Run: headless pygame with SDL's dummy video driver; simulated clock (each Clock.tick advances the game by its frame time, no real sleeping); random seed 0; keys injected as events and as key.get_pressed() state; no mouse input.
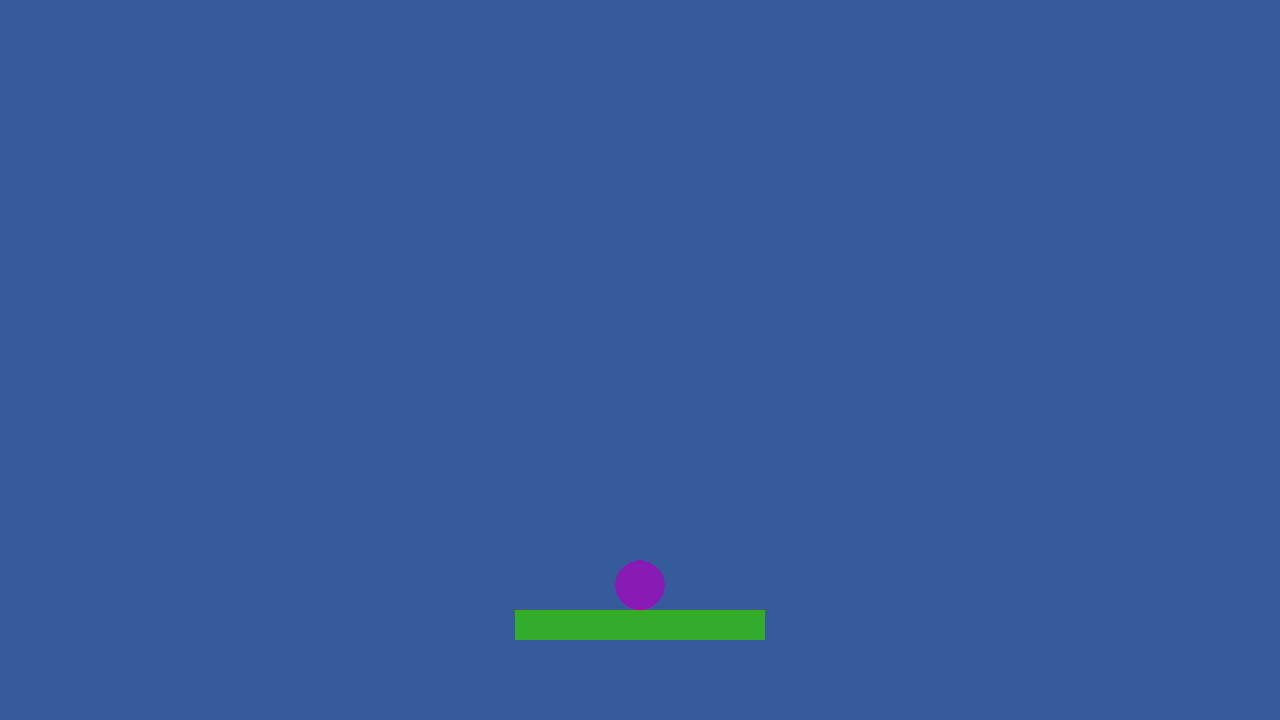
Frame 1 of 4 · flips 1–60 · no input
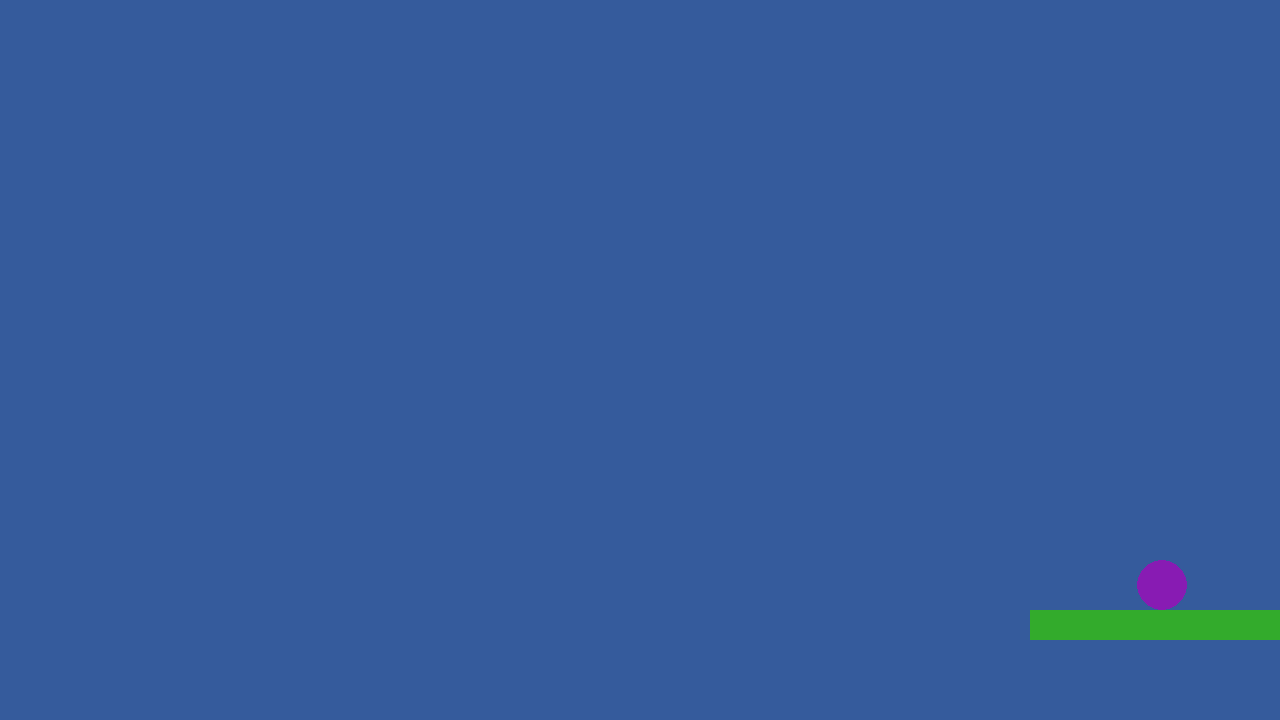
Frame 2 of 4 · flips 61–180 · tapped SPACE, RETURN · held RIGHT (→), D
Frame 3 of 4 · flips 181–300 · held DOWN (↓), S · screen unchanged from frame 2, image omitted
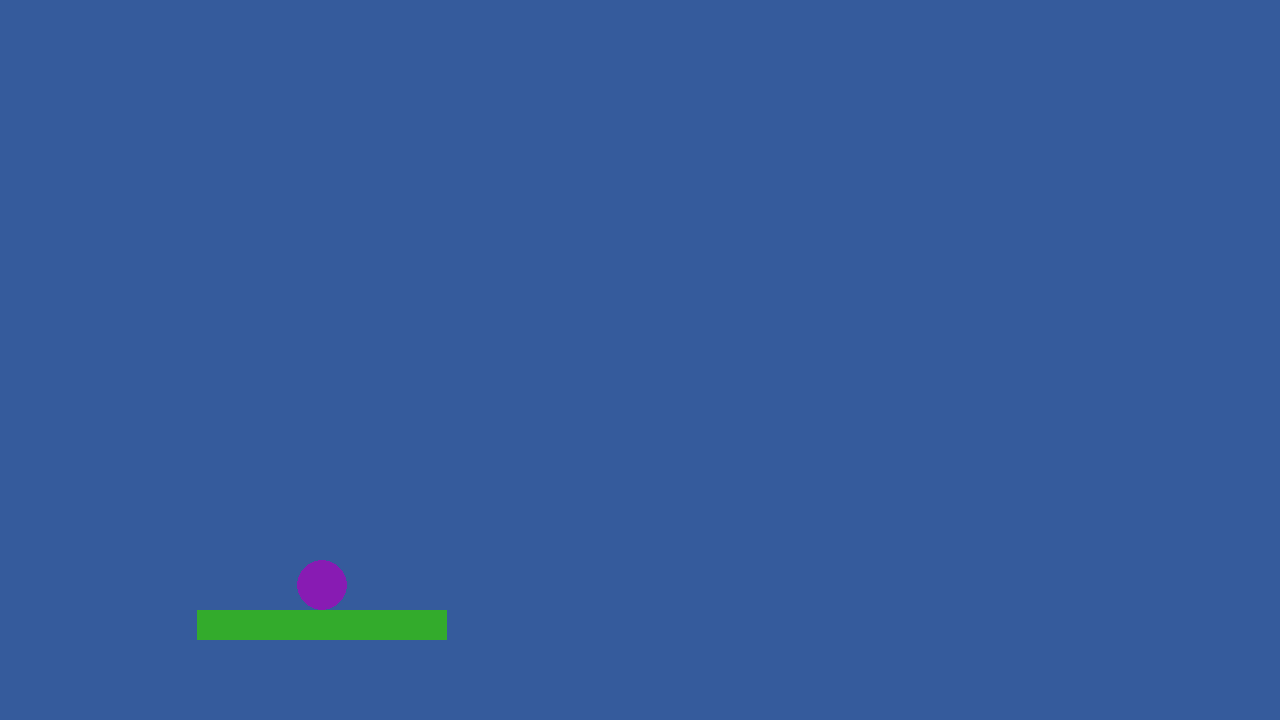
Frame 4 of 4 · flips 301–420 · held LEFT (←), A, UP (↑), W

The pygame program that drew these frames:

import pygame

pygame.init()
screen = pygame.display.set_mode((1280, 720))
clock = pygame.time.Clock()
running = True
dt = 0

PLAYER_SPEED = 450
BOUNCE_ANGLE = 45
BALL_RADIUS = 25

paddle = pygame.Rect(0, 610, 250, 30)
paddle.centerx = screen.get_width() / 2

ballpos = pygame.Vector2(paddle.centerx, paddle.top - BALL_RADIUS)

was_launched = False

while running:
    for event in pygame.event.get():
        if event.type == pygame.QUIT:
            running = False

    screen.fill((53, 91, 156))

    pygame.draw.rect(screen, (51, 171, 44), paddle)
    pygame.draw.circle(screen, (136, 27, 179), ballpos, BALL_RADIUS)

    keys = pygame.key.get_pressed()

    if keys[pygame.K_a] or keys[pygame.K_LEFT]:
        paddle.x -= PLAYER_SPEED * dt
        if not was_launched:
            ballpos.x = paddle.x + (paddle.width / 2)

    if keys[pygame.K_d] or keys[pygame.K_RIGHT]:
        paddle.x += PLAYER_SPEED * dt
        if not was_launched:
            ballpos.x = paddle.x + (paddle.width / 2)
    if keys[pygame.K_SPACE]:
        was_launched = True

    if paddle.left < 0:
        paddle.left = 0
    elif paddle.right > screen.get_width():
        paddle.right = screen.get_width()


    pygame.display.flip()

    dt = clock.tick(60) / 1000

pygame.quit()
